Run: headless pygame with SDL's dummy video driver; simulated clock (each Clock.tick advances the game by its frame time, no real sleeping); random seed 0; keys injected as events and as key.get_pressed() state; no mouse input.
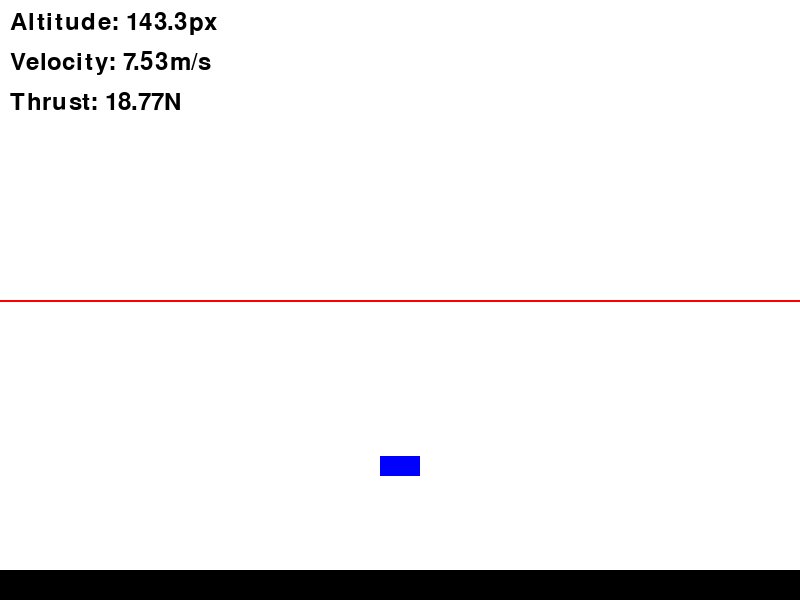
Frame 1 of 4 · flips 1–60 · no input
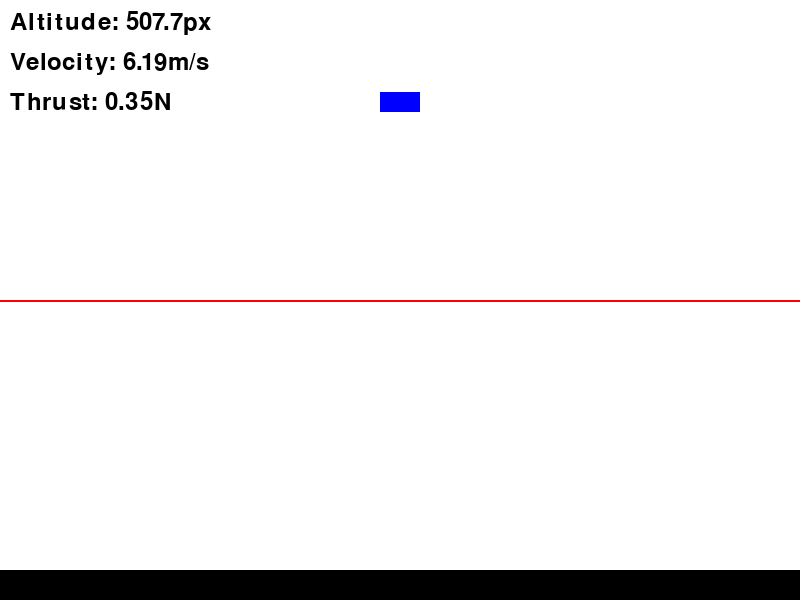
Frame 2 of 4 · flips 61–180 · tapped SPACE, RETURN · held RIGHT (→), D
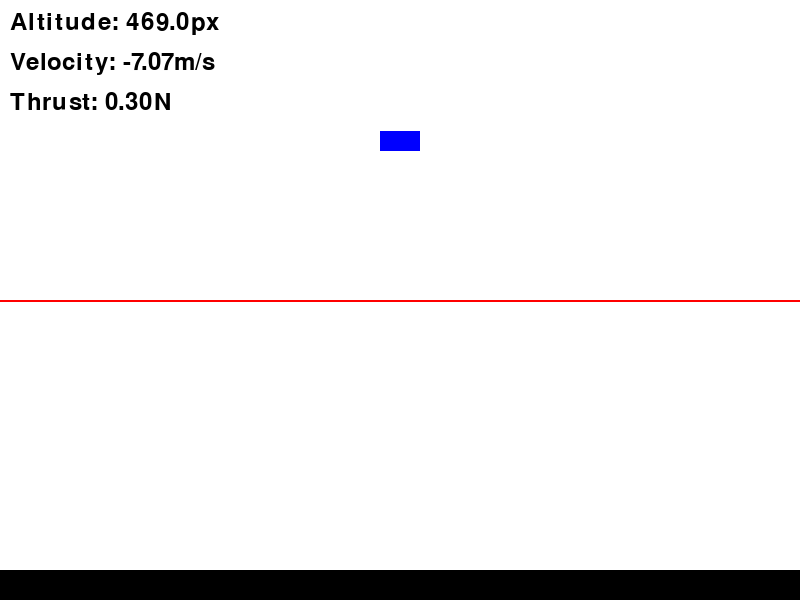
Frame 3 of 4 · flips 181–300 · held DOWN (↓), S
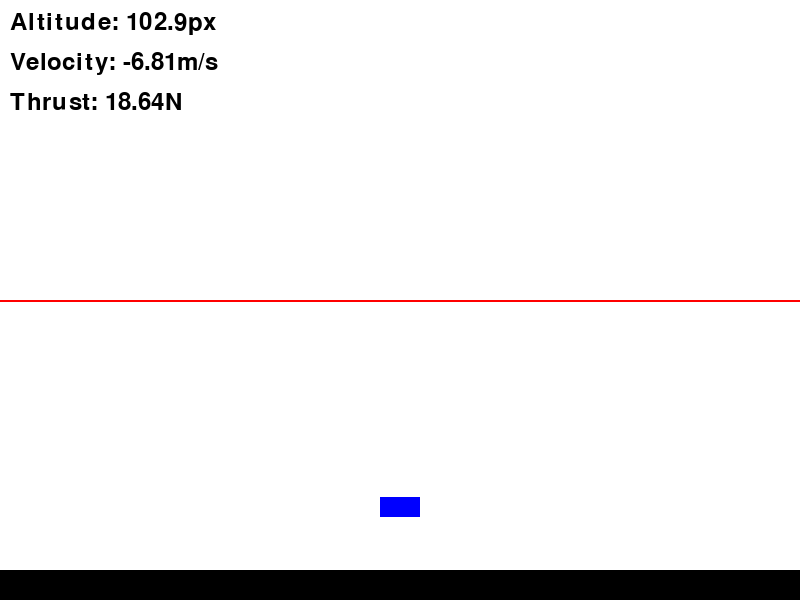
Frame 4 of 4 · flips 301–420 · held LEFT (←), A, UP (↑), W

The pygame program that drew these frames:

import pygame
import time
import random
import math

# Initialize Pygame
pygame.init()

# Screen settings
WIDTH = 800
HEIGHT = 600
screen = pygame.display.set_mode((WIDTH, HEIGHT))
pygame.display.set_caption("UAV Simulator-Test")

# Colors
WHITE = (255, 255, 255)
BLACK = (0, 0, 0)
RED = (255, 0, 0)
BLUE = (0, 0, 255)

# Drone parameters
class Drone:
    def __init__(self):
        self.mass = 1.0  # kg
        self.pos_y = HEIGHT - 50  # Starting on ground (pixels)
        self.velocity = 0.0  # m/s
        self.thrust = 0.0  # N
        self.gravity = 9.81  # m/s^2
        self.width = 40
        self.height = 20
        self.target_altitude = 300  # pixels (approx 10m if 1px = 0.033m)
        self.landed = True

    def apply_physics(self, dt):
        # Net force = Thrust - Weight
        net_force = self.thrust - (self.mass * self.gravity)
        # Acceleration = F/m
        acceleration = net_force / self.mass
        # Update velocity
        self.velocity += acceleration * dt
        # Update position (inverted because Pygame y-axis goes down)
        self.pos_y -= self.velocity * dt * 30  # Scale factor for visibility
        
        # Ground collision
        if self.pos_y >= HEIGHT - self.height:
            self.pos_y = HEIGHT - self.height
            self.velocity = 0
            self.landed = True
        else:
            self.landed = False

    def autonomous_takeoff(self):
        # Simple PID-like control for takeoff
        error = self.target_altitude - self.pos_y
        if error > 0 and self.landed:
            # Initial thrust to overcome gravity plus extra for lift
            self.thrust = (self.mass * self.gravity) + min(error * 0.1, 10)
        elif abs(error) < 10:
            # Hover when close to target
            self.thrust = self.mass * self.gravity
        else:
            # Reduce thrust if overshooting
            self.thrust = max((self.mass * self.gravity) - (error * 0.05), 0)

    def draw(self, screen):
        pygame.draw.rect(screen, BLUE, 
                        (WIDTH//2 - self.width//2, 
                         int(self.pos_y), 
                         self.width, 
                         self.height))
        # Draw target altitude line
        pygame.draw.line(screen, RED, (0, self.target_altitude), 
                        (WIDTH, self.target_altitude), 2)

# Simulation parameters
drone = Drone()
clock = pygame.time.Clock()
running = True
dt = 0.1  # Time step in seconds

# Main simulation loop
while running:
    for event in pygame.event.get():
        if event.type == pygame.QUIT:
            running = False
        elif event.type == pygame.KEYDOWN:
            if event.key == pygame.K_SPACE and drone.landed:
                drone.landed = False  # Trigger takeoff

    # Clear screen
    screen.fill(WHITE)

    # Update drone
    drone.autonomous_takeoff()
    drone.apply_physics(dt)

    # Draw elements
    drone.draw(screen)
    
    # Draw ground
    pygame.draw.rect(screen, BLACK, (0, HEIGHT-30, WIDTH, 30))
    
    # Display info
    font = pygame.font.Font(None, 36)
    altitude_text = font.render(f"Altitude: {HEIGHT - drone.pos_y:.1f}px", 
                              True, BLACK)
    velocity_text = font.render(f"Velocity: {drone.velocity:.2f}m/s", 
                              True, BLACK)
    thrust_text = font.render(f"Thrust: {drone.thrust:.2f}N", 
                            True, BLACK)
    screen.blit(altitude_text, (10, 10))
    screen.blit(velocity_text, (10, 50))
    screen.blit(thrust_text, (10, 90))

    # Update display
    pygame.display.flip()
    clock.tick(60)  # 60 FPS

pygame.quit()
